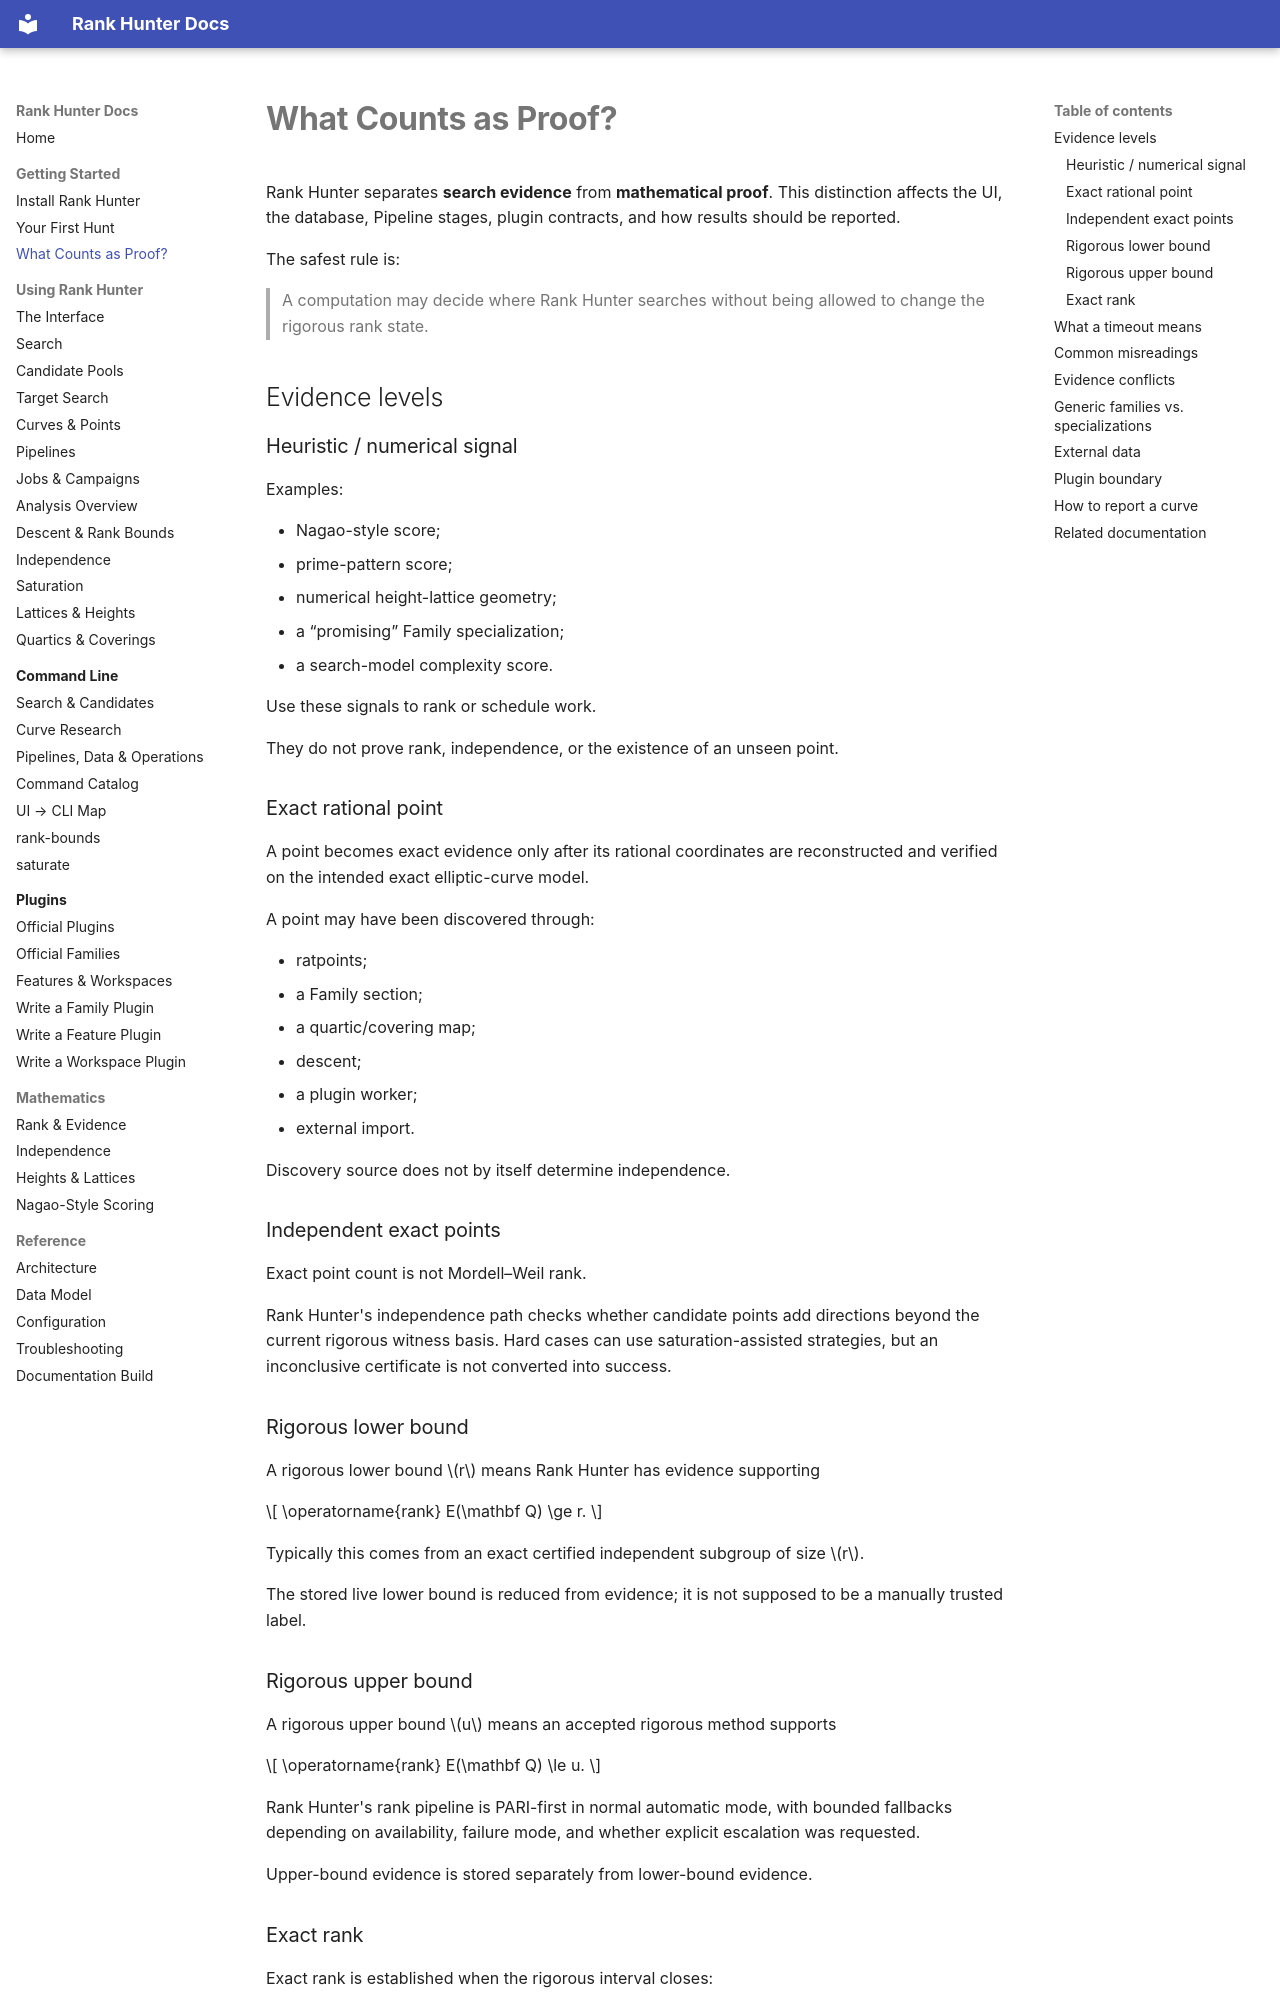

repository: crhillresearch/rank-hunter · page: getting-started/evidence/index.html · generator: mkdocs

# What Counts as Proof?

Rank Hunter separates **search evidence** from **mathematical proof**. This distinction affects the UI, the database, Pipeline stages, plugin contracts, and how results should be reported.

The safest rule is:

> A computation may decide where Rank Hunter searches without being allowed to change the rigorous rank state.

## Evidence levels

### Heuristic / numerical signal

Examples:

- Nagao-style score;
- prime-pattern score;
- numerical height-lattice geometry;
- a “promising” Family specialization;
- a search-model complexity score.

Use these signals to rank or schedule work.

They do not prove rank, independence, or the existence of an unseen point.

### Exact rational point

A point becomes exact evidence only after its rational coordinates are reconstructed and verified on the intended exact elliptic-curve model.

A point may have been discovered through:

- ratpoints;
- a Family section;
- a quartic/covering map;
- descent;
- a plugin worker;
- external import.

Discovery source does not by itself determine independence.

### Independent exact points

Exact point count is not Mordell–Weil rank.

Rank Hunter's independence path checks whether candidate points add directions beyond the current rigorous witness basis. Hard cases can use saturation-assisted strategies, but an inconclusive certificate is not converted into success.

### Rigorous lower bound

A rigorous lower bound \(r\) means Rank Hunter has evidence supporting

\[
\operatorname{rank} E(\mathbf Q) \ge r.
\]

Typically this comes from an exact certified independent subgroup of size \(r\).

The stored live lower bound is reduced from evidence; it is not supposed to be a manually trusted label.

### Rigorous upper bound

A rigorous upper bound \(u\) means an accepted rigorous method supports

\[
\operatorname{rank} E(\mathbf Q) \le u.
\]

Rank Hunter's rank pipeline is PARI-first in normal automatic mode, with bounded fallbacks depending on availability, failure mode, and whether explicit escalation was requested.

Upper-bound evidence is stored separately from lower-bound evidence.
